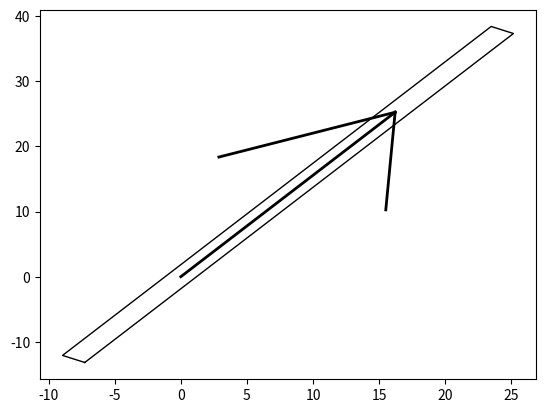

This figure's Python source:
import matplotlib.pyplot as plt
import numpy as np
PI = np.pi

class Arrow:
    def __init__(self, x, y, theta, L, c):
        angle = np.deg2rad(30)
        d = 0.5 * L
        w = 2

        x_start = x
        y_start = y
        x_end = x + L * np.cos(theta)
        y_end = y + L * np.sin(theta)

        theta_hat_L = theta + PI - angle
        theta_hat_R = theta + PI + angle

        x_hat_start = x_end
        x_hat_end_L = x_hat_start + d * np.cos(theta_hat_L)
        x_hat_end_R = x_hat_start + d * np.cos(theta_hat_R)

        y_hat_start = y_end
        y_hat_end_L = y_hat_start + d * np.sin(theta_hat_L)
        y_hat_end_R = y_hat_start + d * np.sin(theta_hat_R)

        plt.plot([x_start, x_end], [y_start, y_end], color=c, linewidth=w)
        plt.plot([x_hat_start, x_hat_end_L],
                 [y_hat_start, y_hat_end_L], color=c, linewidth=w)
        plt.plot([x_hat_start, x_hat_end_R],
                 [y_hat_start, y_hat_end_R], color=c, linewidth=w)


class Car:
    def __init__(self, x, y, yaw, w, L):
        theta_B = PI + yaw

        xB = x + L / 4 * np.cos(theta_B)
        yB = y + L / 4 * np.sin(theta_B)

        theta_BL = theta_B + PI / 2
        theta_BR = theta_B - PI / 2

        x_BL = xB + w / 2 * np.cos(theta_BL)        # Bottom-Left vertex
        y_BL = yB + w / 2 * np.sin(theta_BL)
        x_BR = xB + w / 2 * np.cos(theta_BR)        # Bottom-Right vertex
        y_BR = yB + w / 2 * np.sin(theta_BR)

        x_FL = x_BL + L * np.cos(yaw)               # Front-Left vertex
        y_FL = y_BL + L * np.sin(yaw)
        x_FR = x_BR + L * np.cos(yaw)               # Front-Right vertex
        y_FR = y_BR + L * np.sin(yaw)

        plt.plot([x_BL, x_BR, x_FR, x_FL, x_BL],
                 [y_BL, y_BR, y_FR, y_FL, y_BL],
                 linewidth=1, color='black')

        Arrow(x, y, yaw, L / 2, 'black')
        # plt.axis("equal")
        # plt.show()


if __name__ == '__main__':
    # Arrow(-1, 2, 60)
    Car(0, 0, 1, 2, 60)
